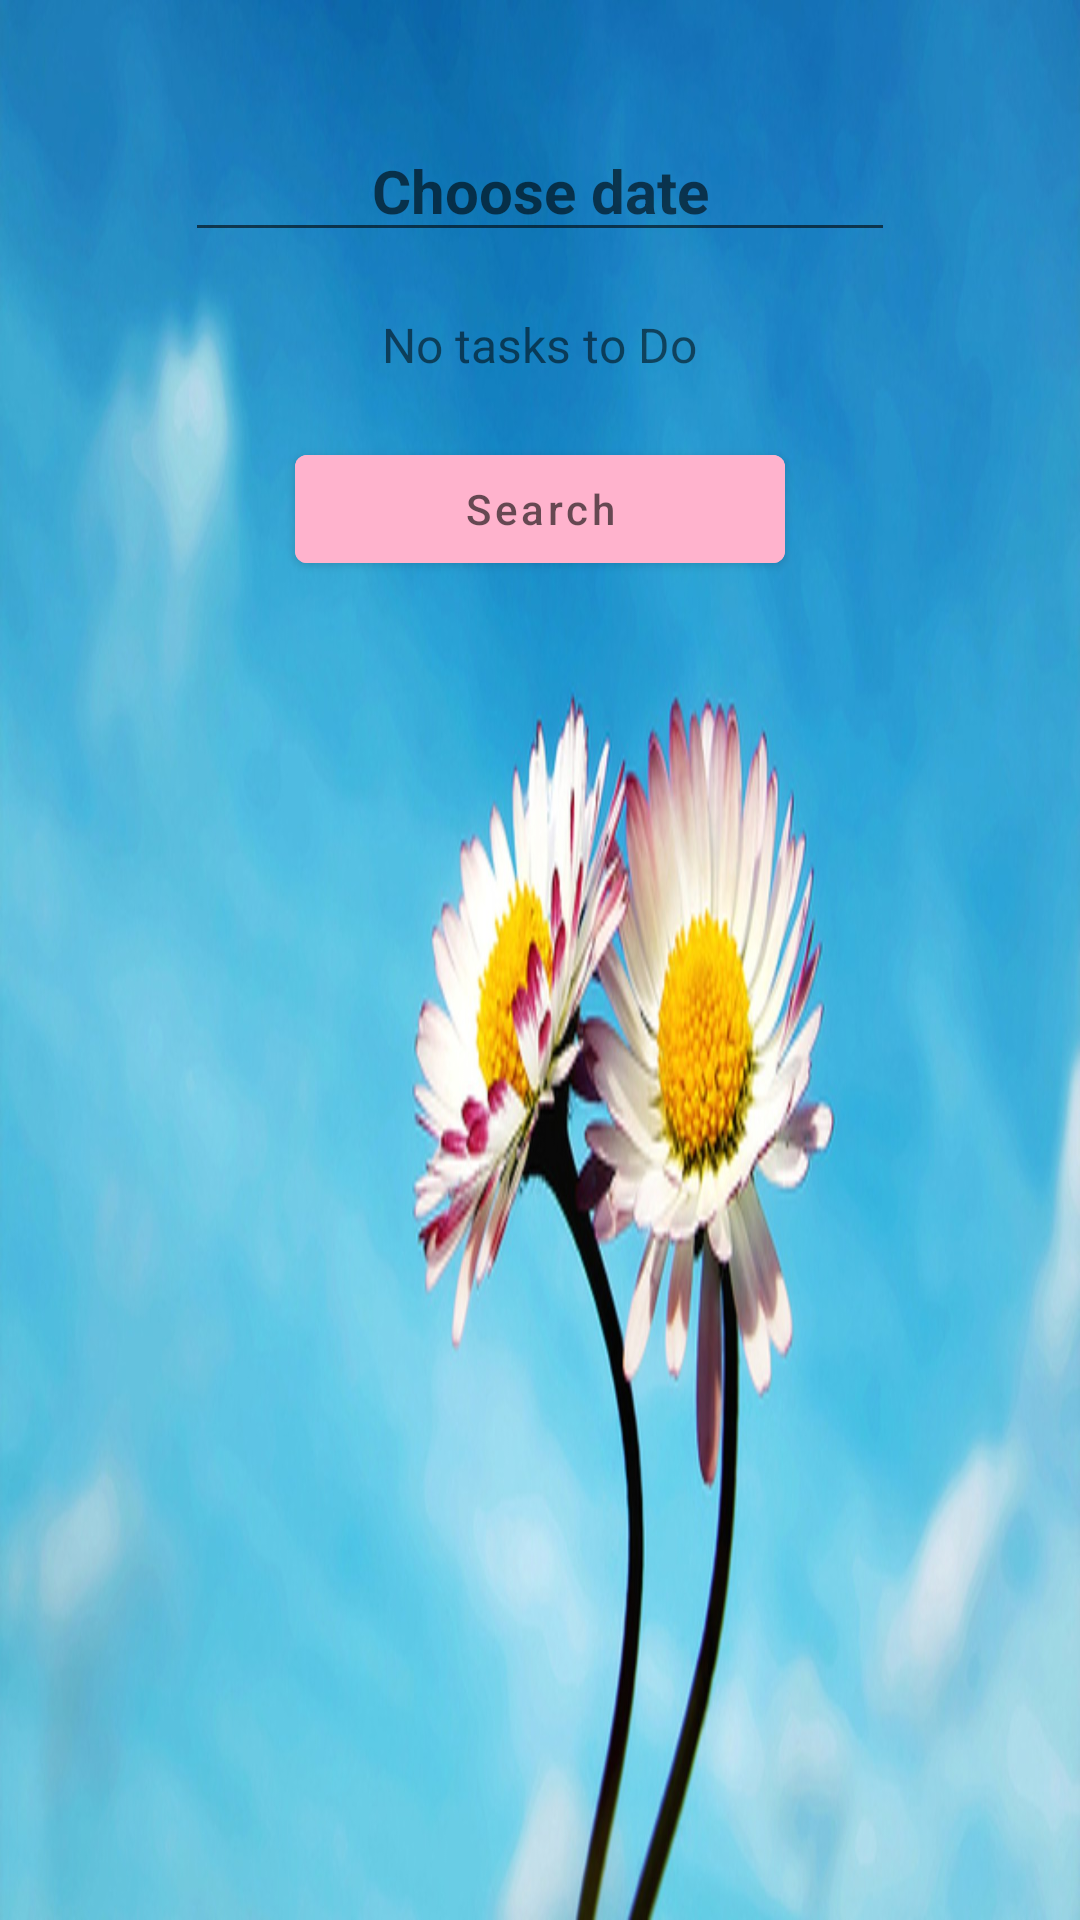

Here is an Android app screen rendered from its layout file. Give the layout XML and the strings, colors and styles it references.
<!-- AndroidManifest.xml: application theme AppTheme -->
<!-- res/layout/activity_search_by_date.xml -->
<?xml version="1.0" encoding="utf-8"?>
<LinearLayout
    xmlns:android="http://schemas.android.com/apk/res/android"
    android:layout_width="match_parent"
    android:layout_height="match_parent"
    android:orientation="vertical"
    android:background="@drawable/flower"
    android:padding="20dp">

    <ListView
        android:id="@+id/listViewDate"
        android:layout_width="match_parent"
        android:layout_height="wrap_content"
        android:dividerHeight="1dp"
        android:padding="10dp" />

    <EditText
        android:id="@+id/date_to_search"
        android:layout_width="wrap_content"
        android:layout_height="wrap_content"
        android:ems="10"
        android:textSize="20dp"
        android:textStyle="bold"
        android:layout_gravity="center"
        android:gravity="center"
        android:hint="@string/date" >
    </EditText>

    <TextView
        android:id="@+id/empty"
        android:layout_width="wrap_content"
        android:layout_height="wrap_content"
        android:layout_centerInParent="true"
        android:layout_gravity="center"
        android:padding="20dp"
        android:textSize="16dp"
        android:text="@string/empty_list_text" />

    <Button
        android:id="@+id/search"
        android:layout_width="wrap_content"
        android:layout_height="wrap_content"
        android:ems="10"
        android:layout_gravity="center"
        android:backgroundTint="@color/pink"
        android:hint="@string/search" >
    </Button>

</LinearLayout>
<!-- resources referenced by this layout -->
<resources>
  <color name="pink">#FFB3CD</color>
  <!-- drawable flower: jpg bitmap (drawable-v24, 168069 bytes) -->
  <string name="date">Choose date</string>
  <string name="empty_list_text">No tasks to Do</string>
  <string name="search">Search</string>
</resources>
